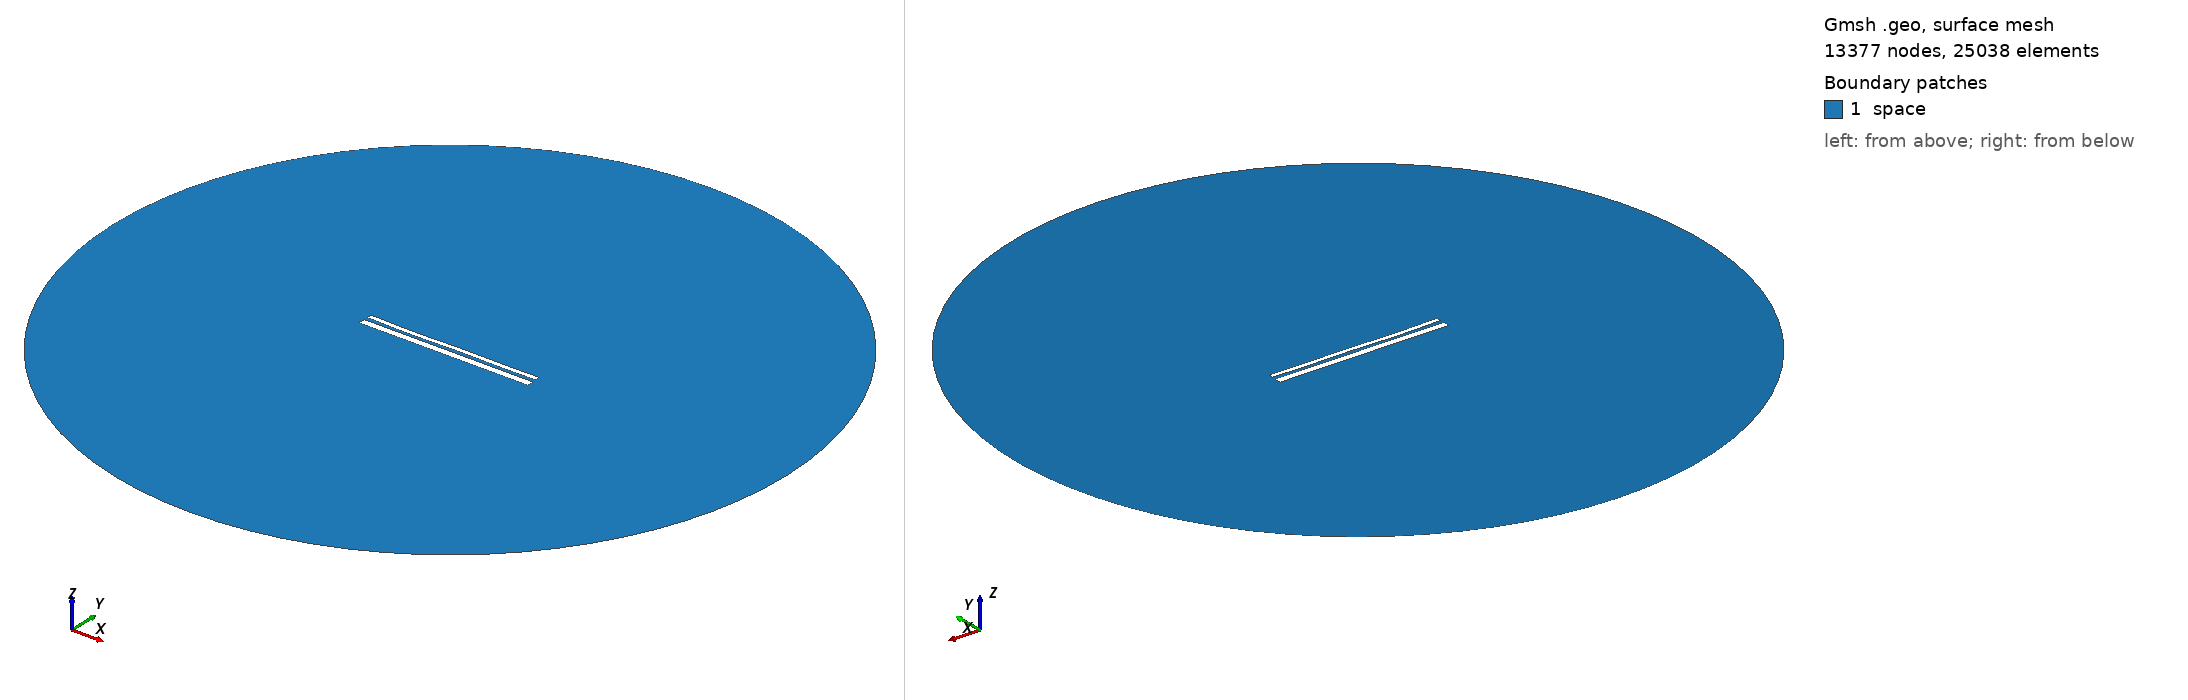

Gmsh geometry script, surface-meshed: 13377 nodes, 25038 surface elements. Boundary patches (legend numbers): 1 space. Left view from above one corner, right view from below the opposite corner. Legend entries are the model's physical surfaces. The drawing asked Gmsh for element sizes between 1% and 20% of the model's largest extent; the script's own settings can give other sizes.

=== 13126.geo (drawn) ===
//---------------------------------------
// Geometry kernel
//---------------------------------------

SetFactory("OpenCASCADE");



//---------------------------------------
// Parameters of the geometry
//---------------------------------------

// Overetch of the upper plate
overetch = 0.5;

// Distance between the plates
distance = 1.75;

// Discretization over the x axis (for the deformation)
nx = 50; 

// Length of the plate
L = 100 - overetch; 

// Number of modes
n = 4; 

// 1st mode coefficient
coeff(1) = -0.15;
beta(1) = 0.596864 * 3.1415926535 / L;

// 2nd mode coefficient
coeff(2) = -0.15;
beta(2) = 1.49418 * 3.1415926535 / L;

// 3rd mode coefficient
coeff(3) = -0.15;
beta(3) = 2.50025 * 3.1415926535 / L;

// 4th mode coefficient
coeff(4) = -0.15;
beta(4) = 3.49999 * 3.1415926535 / L;



//---------------------------------------
// Upper plate (deformed rectangle)
//---------------------------------------

// Coordiantes of the upper plate
xmin = -50;
xmax = 50 - overetch;

// Height of the upper plate
yheight = 4 - 2 * overetch;

// Indexes of the points
UpperID[] = {};
LowerID[] = {};
LeftID[] = {};
RightID[] = {};

// Point index
p = 1;

// Horizontal edges
For i In {1:nx}
    x = xmin + (i-1)*(xmax - xmin)/(nx-1);

    y_bottom = distance / 2 + overetch;
    For j In {1:n}
        C = (Cosh(beta(j)*L) + Cos(beta(j)*L)) / (Sinh(beta(j)*L) + Sin(beta(j)*L));
        y_bottom  = y_bottom + coeff(j) * (Cosh(beta(j)*(x+50)) - Cos(beta(j)*(x+50)) - C * (Sinh(beta(j)*(x+50)) - Sin(beta(j)*(x+50))));
    EndFor

    y_top = y_bottom + yheight;

    Point(p) = {x, y_top, 0, 1.0};
    UpperID[i] = p;
    p = p + 1;

    Point(p) = {x, y_bottom, 0, 1.0};
    LowerID[i] = p;
    p = p + 1;
EndFor

// Create point lists
UpperPts[] = {}; LowerPts[] = {};
For i In {1:nx}
  UpperPts[] += {UpperID[i]};
  LowerPts[] += {LowerID[i]};
EndFor

// Build splines
Spline(1) = {UpperPts[]};
Spline(2) = {LowerPts[]};
Line(3) = {LowerPts[nx-1], UpperPts[nx-1]};
Line(4) = {LowerPts[0], UpperPts[0]};

// Build the plane surface
Curve Loop(1) = {2, 3, -1, -4};
Plane Surface(1) = {1};



//---------------------------------------
// Lower plate (rectangle)
//---------------------------------------

// Vertices
Point(1001) = {-50, -1, 0, 1.0};
Point(1002) = { 50, -1, 0, 1.0};
Point(1003) = { 50,  -5, 0, 1.0};
Point(1004) = {-50,  -5, 0, 1.0};

// Edges
Line(5) = {1001, 1002};
Line(6) = {1002, 1003};
Line(7) = {1003, 1004};
Line(8) = {1004, 1001};

// Plane surface
Line Loop(2) = {5, 6, 7, 8};
Plane Surface(2) = {2}; 



//---------------------------------------
// Outer (fictious) boundary
//---------------------------------------

// Points
Point(1005) = {0, 0, 0};       // Center
Point(1006) = {200, 0, 0};     // Start point
Point(1007) = {0, 200, 0};     // 90 degrees
Point(1008) = {-200, 0, 0};    // 180 degrees
Point(1009) = {0, -200, 0};    // 270 degrees

// Circle arcs (each needs start, center, end)
Circle(9) = {1006, 1005, 1007};
Circle(10) = {1007, 1005, 1008};
Circle(11) = {1008, 1005, 1009};
Circle(12) = {1009, 1005, 1006};

// Plane surface for the entire domain
Curve Loop(3) = {9, 10, 11, 12};
Surface(3) = {3};

// Subtract the plates from the whole domain to obtain the actual domain where we want to solve the equations
BooleanDifference{ Surface{3}; Delete; }{ Surface{1}; Surface{2}; Delete; }




//---------------------------------------
// Transfinite Lines/Curves
//---------------------------------------

// Set the number of points on the boundaries
r = 7;

// Plates
Transfinite Curve {1, 2} = 50*r Using Progression 1;
Transfinite Curve {3, 4} = 2*r Using Progression 1;
Transfinite Line {5, 7} = 50*r Using Progression 1;
Transfinite Line {6, 8} = 2*r Using Progression 1;

// Outer boundary
Transfinite Line {9, 10, 11, 12} = 20 Using Progression 1;



//---------------------------------------
// Physical groups
//---------------------------------------                

// Physical curves (boundaries)
Physical Line("force_segment", 10) = {2};
Physical Line("upper_plate", 11) = {1, 3, 4};
Physical Line("lower_plate", 12) = {5, 6, 7, 8};
Physical Line("boundary", 20) = {9, 10, 11, 12};

// Physical Surfaces
Physical Surface("space", 30) = {3};



//---------------------------------------
// 6. Generate the Mesh
//---------------------------------------

// 2D mesh generation
Mesh 2;
